Run: headless pygame with SDL's dummy video driver; simulated clock (each Clock.tick advances the game by its frame time, no real sleeping); random seed 0; keys injected as events and as key.get_pressed() state; no mouse input.
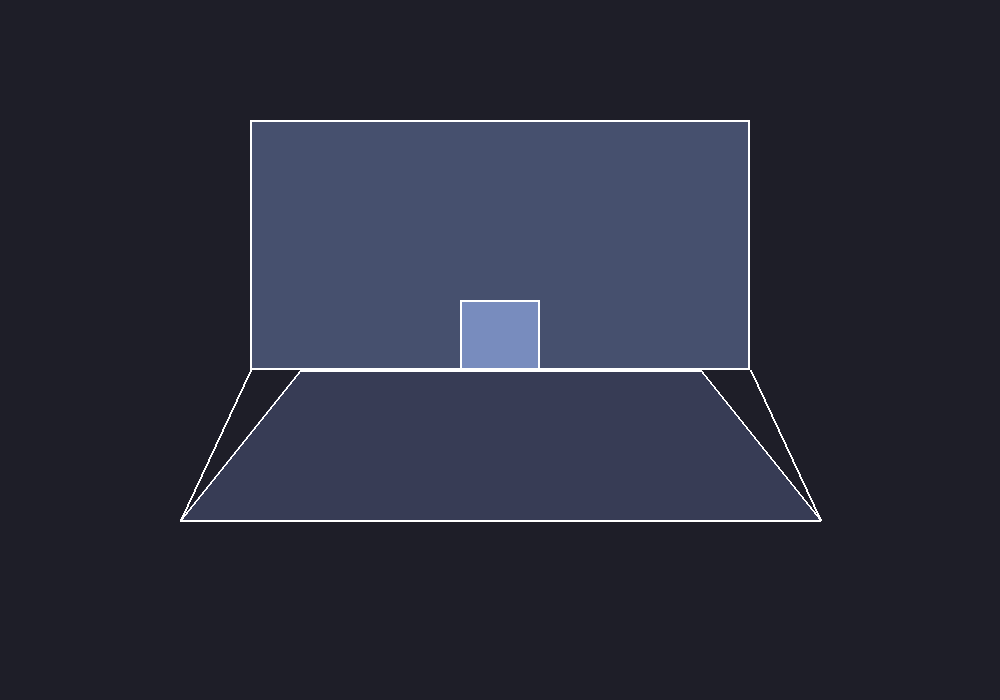
Frame 1 of 4 · flips 1–60 · no input
Frame 2 of 4 · flips 61–180 · tapped SPACE, RETURN · held RIGHT (→), D · screen unchanged from frame 1, image omitted
Frame 3 of 4 · flips 181–300 · held DOWN (↓), S · screen unchanged from frame 2, image omitted
Frame 4 of 4 · flips 301–420 · held LEFT (←), A, UP (↑), W · screen unchanged from frame 3, image omitted

The pygame program that drew these frames:

import pygame
import sys

WIDTH = 1000
HEIGHT = 700
FPS = 60
TITLE = "Anime Style Game Art"

BACKGROUND = (30, 30, 40)
WHITE = (255, 255, 255)
BLACK = (0, 0, 0)
ROOM_FILL = (70, 80, 110)
FLOOR_FILL = (55, 60, 85)


def draw_room(screen):
    # Back wall
    wall_rect = pygame.Rect(250, 120, 500, 250)
    pygame.draw.rect(screen, ROOM_FILL, wall_rect)
    pygame.draw.rect(screen, WHITE, wall_rect, 2)

    # Floor as a trapezoid to fake perspective
    floor_points = [(180, 520), (820, 520), (700, 370), (300, 370)]
    pygame.draw.polygon(screen, FLOOR_FILL, floor_points)
    pygame.draw.polygon(screen, WHITE, floor_points, 2)

    # Simple room corner lines
    pygame.draw.line(screen, WHITE, (250, 370), (180, 520), 2)
    pygame.draw.line(screen, WHITE, (750, 370), (820, 520), 2)

    # A simple object in the room
    obj_rect = pygame.Rect(460, 300, 80, 70)
    pygame.draw.rect(screen, (120, 140, 190), obj_rect)
    pygame.draw.rect(screen, WHITE, obj_rect, 2)


def main():
    pygame.init()
    screen = pygame.display.set_mode((WIDTH, HEIGHT))
    pygame.display.set_caption(TITLE)
    clock = pygame.time.Clock()

    print("Room test launched")

    running = True
    while running:
        for event in pygame.event.get():
            if event.type == pygame.QUIT:
                running = False

        screen.fill(BACKGROUND)
        draw_room(screen)

        pygame.display.flip()
        clock.tick(FPS)

    pygame.quit()
    sys.exit()


if __name__ == "__main__":
    main()
